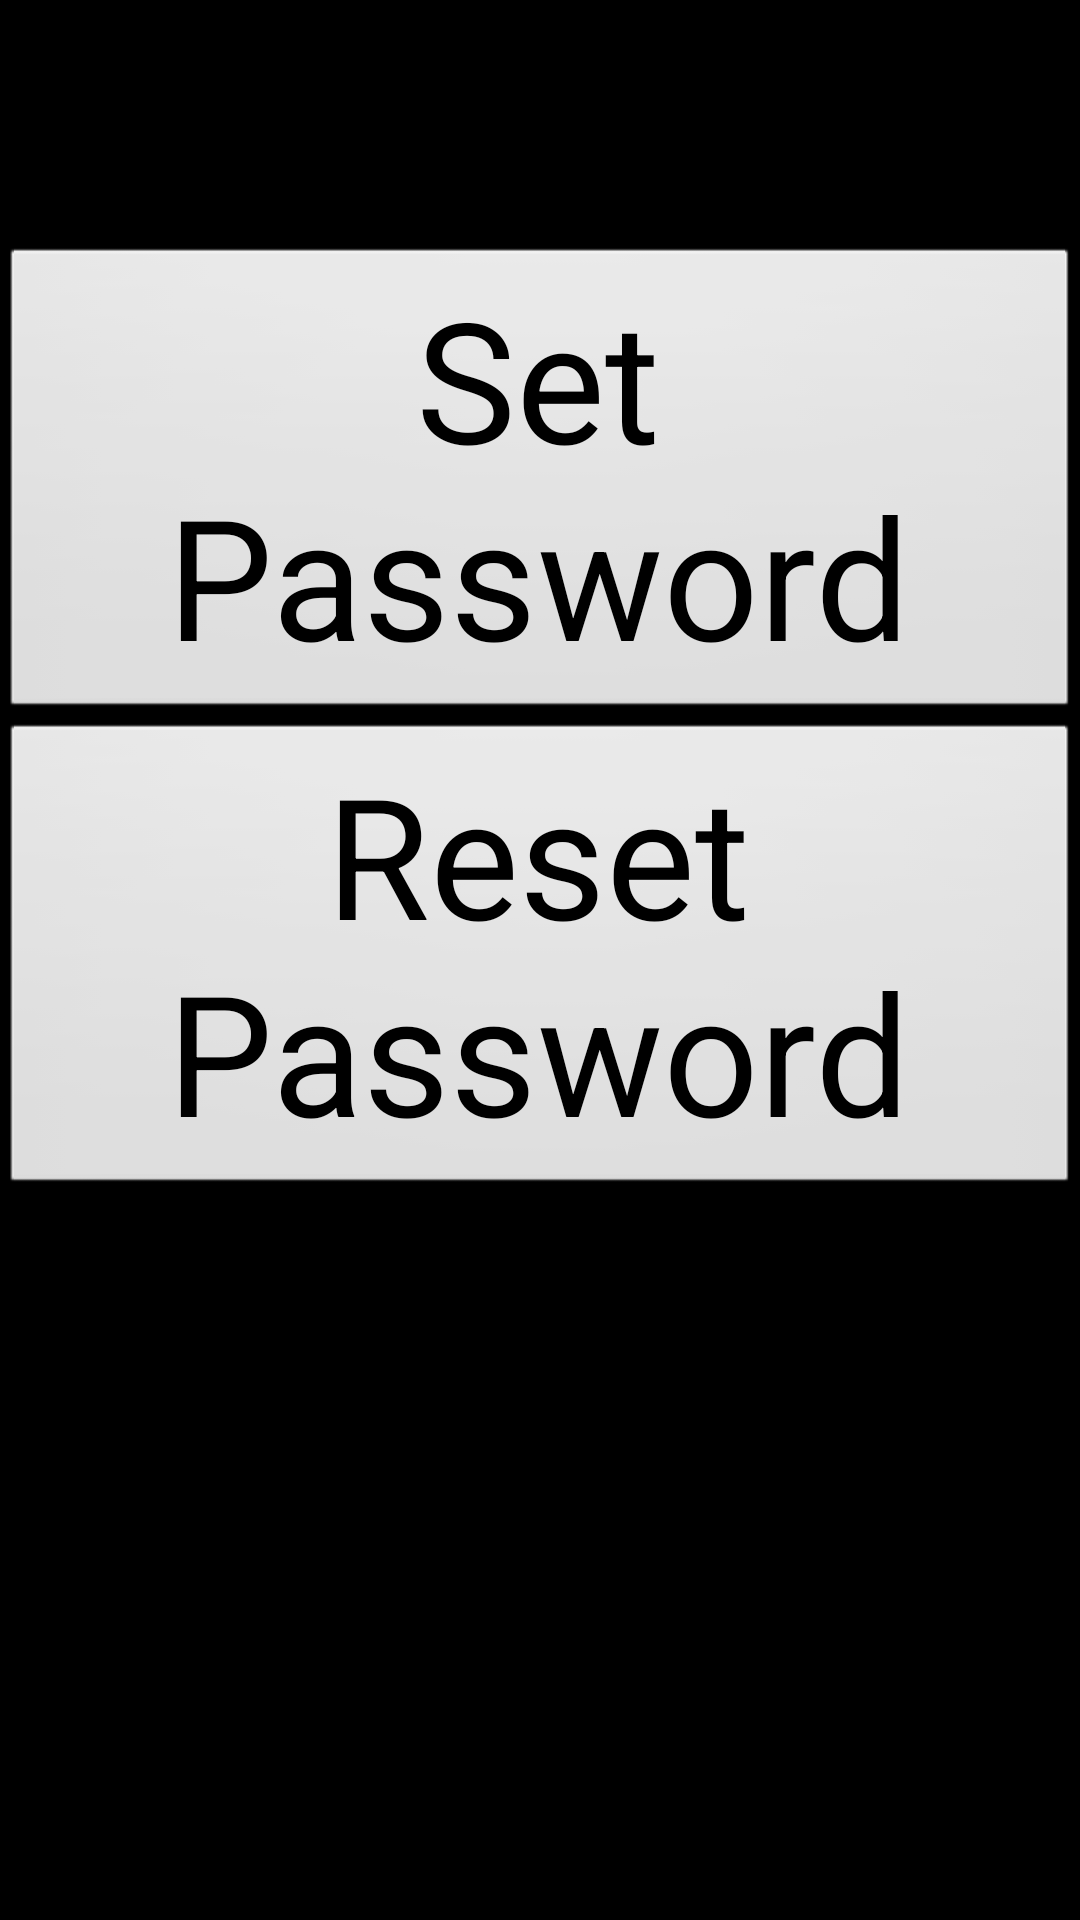

Reconstruct the res/layout file that produces this screen, plus the resources it refers to.
<!-- AndroidManifest.xml: activity theme android:Theme.NoTitleBar.Fullscreen -->
<!-- res/layout/activity_remote_control_main.xml -->
<RelativeLayout xmlns:android="http://schemas.android.com/apk/res/android"
    android:layout_width="match_parent"
    android:orientation="vertical"
    android:layout_height="match_parent">

    <Button
        android:text="@string/reset_password"
        android:textSize="56sp"
        android:width="500dp"
        android:layout_centerInParent="true"
        android:id="@+id/reset_password_btn"
        android:layout_width="wrap_content"
        android:layout_height="wrap_content"
        android:layout_gravity="center_vertical" />

    <Button
        android:text="@string/set_password"
        android:textSize="56sp"
        android:width="500dp"
        android:layout_marginTop="50dp"
        android:layout_centerHorizontal="true"
        android:layout_above="@+id/reset_password_btn"
        android:id="@+id/set_password_btn"
        android:layout_width="wrap_content"
        android:layout_height="wrap_content" />


</RelativeLayout>
<!-- resources referenced by this layout -->
<resources>
  <string name="reset_password">Reset Password</string>
  <string name="set_password">Set Password</string>
</resources>
